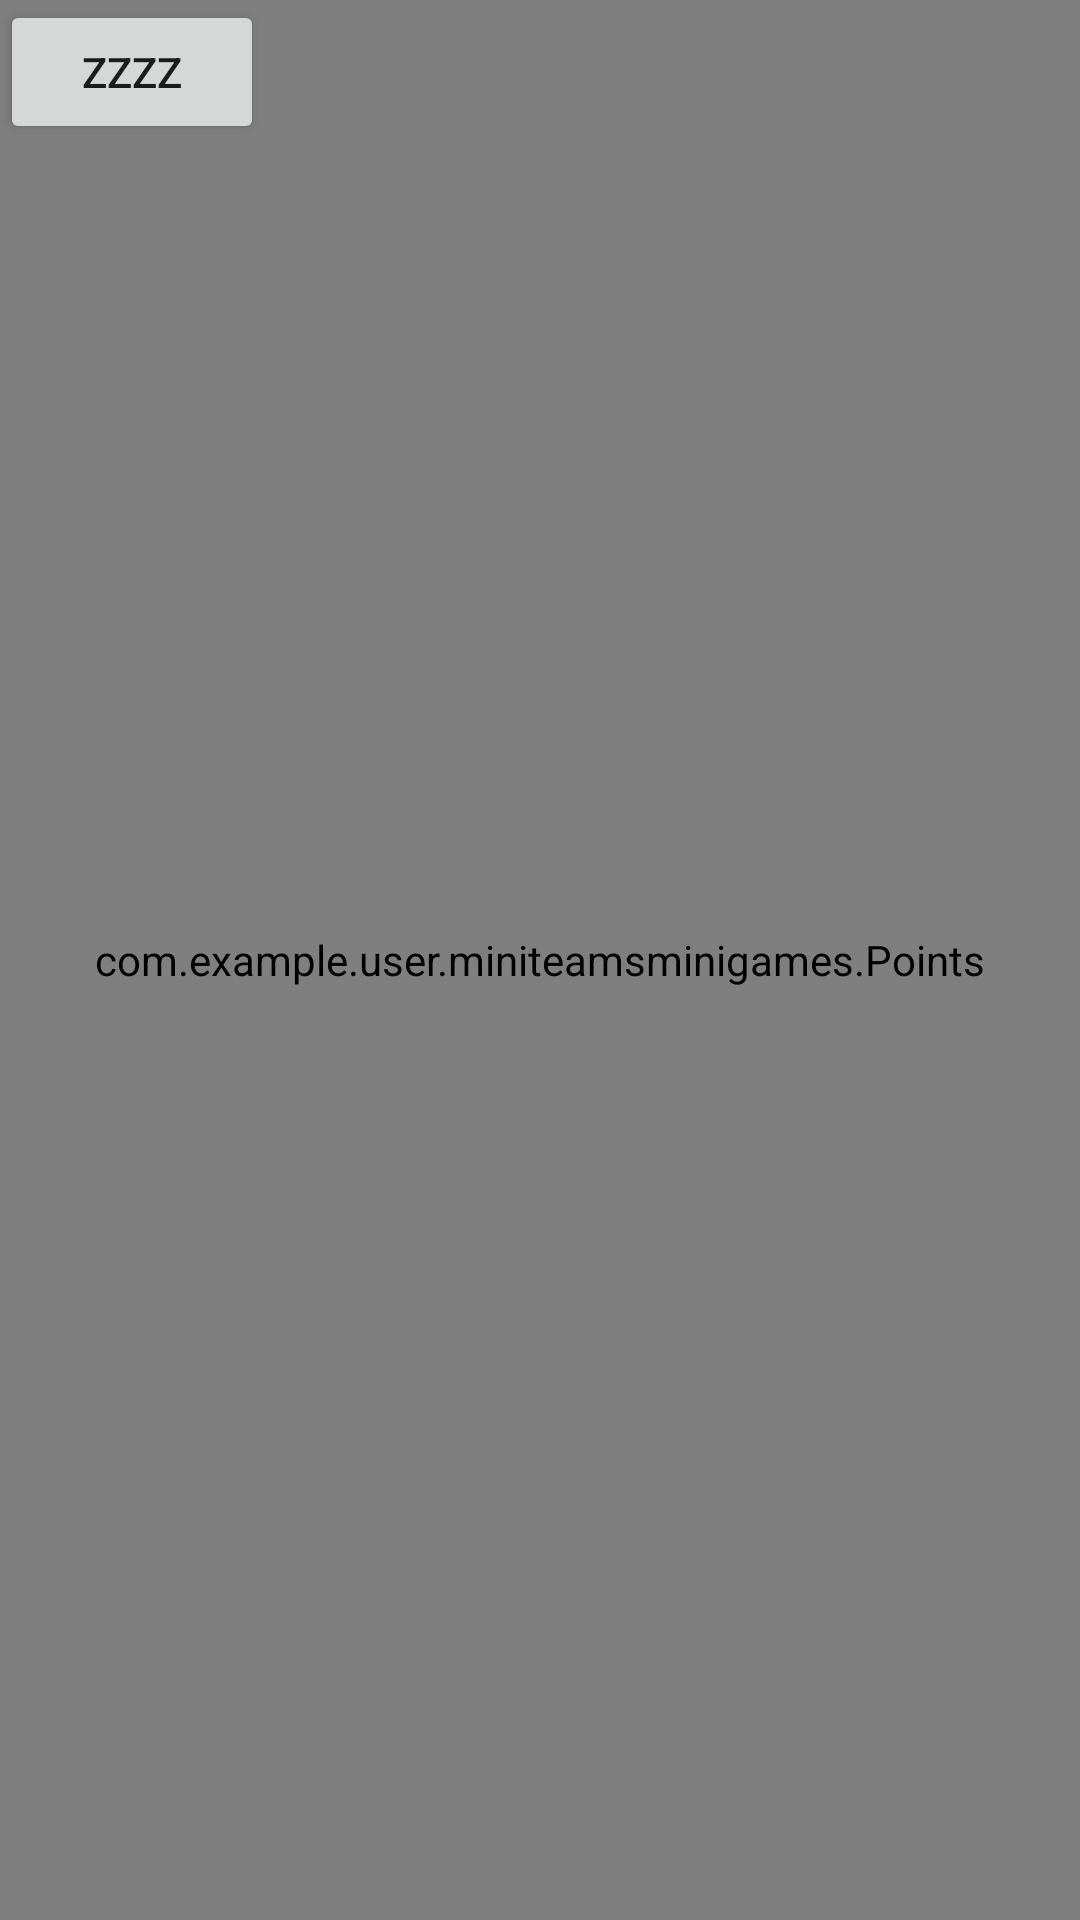

Android layout source for this screen:
<!-- AndroidManifest.xml: application theme AppTheme -->
<!-- res/layout/activity_points.xml -->
<?xml version="1.0" encoding="utf-8"?>
<FrameLayout xmlns:android="http://schemas.android.com/apk/res/android"
    xmlns:app="http://schemas.android.com/apk/res-auto"
    xmlns:tools="http://schemas.android.com/tools"
    android:layout_width="match_parent"
    android:layout_height="match_parent"
    tools:context="com.example.user.miniteamsminigames.PointsActivity">

    <Button
        android:text="Zzzz"
        android:layout_width="wrap_content"
        android:layout_height="wrap_content" />

    <com.example.user.miniteamsminigames.Points
        android:layout_width="match_parent"
        android:layout_height="match_parent" />



</FrameLayout>
<!-- resources referenced by this layout -->
<resources>
  <style name="AppTheme" parent="Theme.AppCompat.Light.NoActionBar">
          <item name="colorPrimary">@color/colorPrimary</item>
          <item name="colorPrimaryDark">@color/colorPrimaryDark</item>
          <item name="colorAccent">@color/colorAccent</item>
      </style>
  <color name="colorPrimary">#3F51B5</color>
  <color name="colorPrimaryDark">#303F9F</color>
  <color name="colorAccent">#FF4081</color>
</resources>
